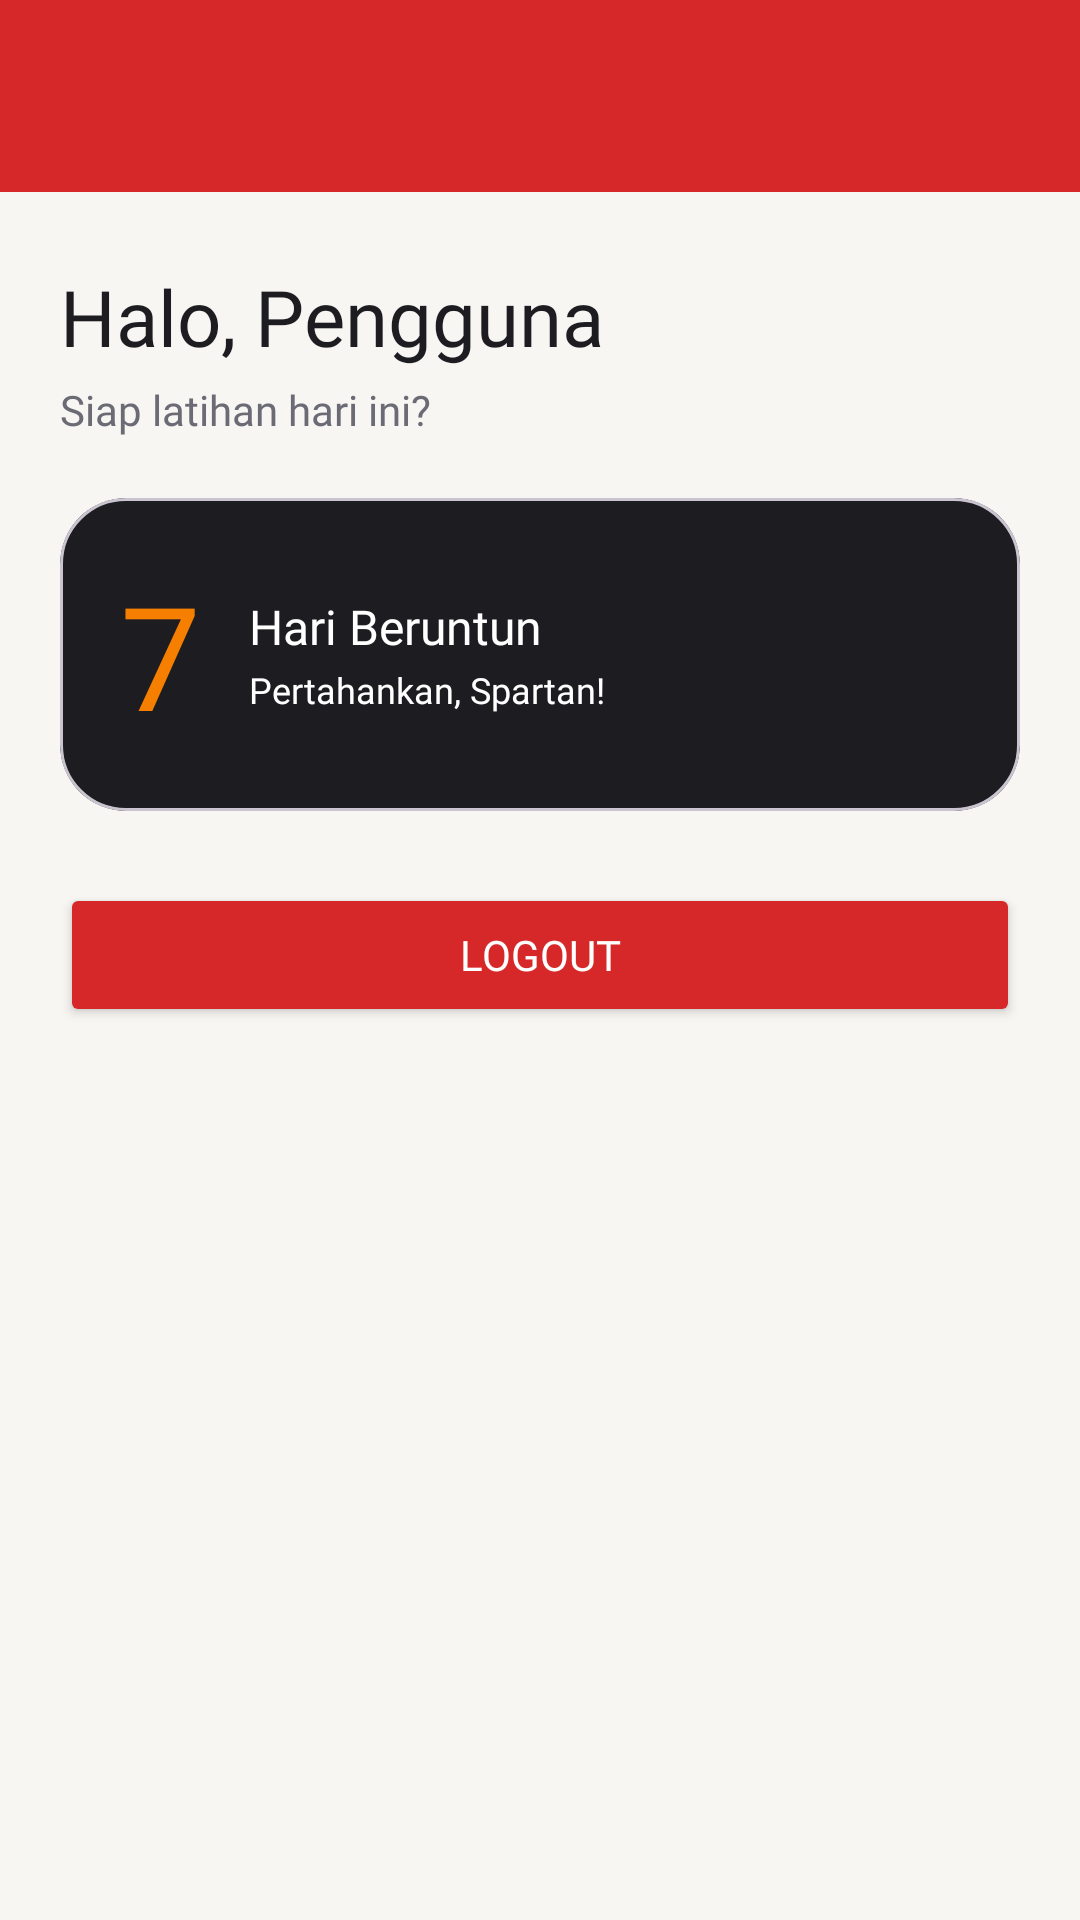

Write the Android layout XML for this screen, with the resource values it uses.
<!-- AndroidManifest.xml: application theme Theme.Sporta -->
<!-- res/layout/activity_main.xml -->
<?xml version="1.0" encoding="utf-8"?>
<androidx.constraintlayout.widget.ConstraintLayout
    xmlns:android="http://schemas.android.com/apk/res/android"
    xmlns:app="http://schemas.android.com/apk/res-auto"
    xmlns:tools="http://schemas.android.com/tools"
    android:id="@+id/main"
    android:layout_width="match_parent"
    android:layout_height="match_parent"
    android:background="@color/sporta_background"
    tools:context=".MainActivity">

    <androidx.appcompat.widget.Toolbar
        android:id="@+id/toolbar"
        android:layout_width="0dp"
        android:layout_height="?attr/actionBarSize"
        android:background="?attr/colorPrimary"
        app:layout_constraintEnd_toEndOf="parent"
        app:layout_constraintStart_toStartOf="parent"
        app:layout_constraintTop_toTopOf="parent"
        app:subtitleTextColor="@android:color/white"
        app:titleTextColor="@android:color/white" />

    <TextView
        android:id="@+id/tvWelcome"
        android:layout_width="0dp"
        android:layout_height="wrap_content"
        android:layout_marginStart="20dp"
        android:layout_marginTop="24dp"
        android:layout_marginEnd="20dp"
        android:fontFamily="@font/montserrat_extrabold"
        android:text="Halo, Pengguna"
        android:textColor="@color/sporta_charcoal"
        android:textSize="26sp"
        app:layout_constraintEnd_toEndOf="parent"
        app:layout_constraintStart_toStartOf="parent"
        app:layout_constraintTop_toBottomOf="@+id/toolbar" />

    <TextView
        android:id="@+id/tvSubWelcome"
        android:layout_width="0dp"
        android:layout_height="wrap_content"
        android:layout_marginStart="20dp"
        android:layout_marginTop="4dp"
        android:layout_marginEnd="20dp"
        android:fontFamily="@font/inter_regular"
        android:text="Siap latihan hari ini?"
        android:textColor="@color/sporta_text_secondary"
        android:textSize="14sp"
        app:layout_constraintEnd_toEndOf="parent"
        app:layout_constraintStart_toStartOf="parent"
        app:layout_constraintTop_toBottomOf="@+id/tvWelcome" />

    
    <TextView
        android:id="@+id/tvGuestNote"
        android:layout_width="0dp"
        android:layout_height="wrap_content"
        android:layout_marginStart="20dp"
        android:layout_marginTop="16dp"
        android:layout_marginEnd="20dp"
        android:background="@color/sporta_orange_soft"
        android:fontFamily="@font/inter_medium"
        android:padding="12dp"
        android:text="Kamu masuk sebagai Tamu. Progres latihan tidak akan tersimpan."
        android:textColor="@color/sporta_charcoal"
        android:textSize="13sp"
        android:visibility="gone"
        app:layout_constraintEnd_toEndOf="parent"
        app:layout_constraintStart_toStartOf="parent"
        app:layout_constraintTop_toBottomOf="@+id/tvSubWelcome" />

    
    <com.google.android.material.card.MaterialCardView
        android:id="@+id/cardStreak"
        android:layout_width="0dp"
        android:layout_height="wrap_content"
        android:layout_marginStart="20dp"
        android:layout_marginTop="20dp"
        android:layout_marginEnd="20dp"
        app:cardBackgroundColor="@color/sporta_charcoal"
        app:cardCornerRadius="22dp"
        app:cardElevation="0dp"
        app:layout_constraintEnd_toEndOf="parent"
        app:layout_constraintStart_toStartOf="parent"
        app:layout_constraintTop_toBottomOf="@+id/tvGuestNote">

        <LinearLayout
            android:layout_width="match_parent"
            android:layout_height="wrap_content"
            android:gravity="center_vertical"
            android:orientation="horizontal"
            android:padding="20dp">

            <TextView
                android:layout_width="wrap_content"
                android:layout_height="wrap_content"
                android:fontFamily="@font/montserrat_extrabold"
                android:text="7"
                android:textColor="@color/sporta_orange"
                android:textSize="48sp" />

            <LinearLayout
                android:layout_width="wrap_content"
                android:layout_height="wrap_content"
                android:layout_marginStart="16dp"
                android:orientation="vertical">

                <TextView
                    android:layout_width="wrap_content"
                    android:layout_height="wrap_content"
                    android:fontFamily="@font/inter_semibold"
                    android:text="Hari Beruntun"
                    android:textColor="@color/white"
                    android:textSize="16sp" />

                <TextView
                    android:layout_width="wrap_content"
                    android:layout_height="wrap_content"
                    android:layout_marginTop="2dp"
                    android:fontFamily="@font/inter_regular"
                    android:text="Pertahankan, Spartan!"
                    android:textColor="@color/white"
                    android:textSize="12sp" />
            </LinearLayout>
        </LinearLayout>
    </com.google.android.material.card.MaterialCardView>

    <Button
        android:id="@+id/btnLogout"
        android:layout_width="0dp"
        android:layout_height="wrap_content"
        android:layout_marginStart="20dp"
        android:layout_marginTop="24dp"
        android:layout_marginEnd="20dp"
        android:backgroundTint="@color/sporta_red"
        android:fontFamily="@font/inter_semibold"
        android:text="Logout"
        android:textColor="@color/white"
        app:layout_constraintEnd_toEndOf="parent"
        app:layout_constraintStart_toStartOf="parent"
        app:layout_constraintTop_toBottomOf="@+id/cardStreak" />

</androidx.constraintlayout.widget.ConstraintLayout>
<!-- resources referenced by this layout -->
<resources>
  <color name="sporta_background">#F8F6F3</color>
  <color name="sporta_charcoal">#1C1C21</color>
  <color name="sporta_orange">#F77F00</color>
  <color name="sporta_orange_soft">#FDEBD3</color>
  <color name="sporta_red">#D62828</color>
  <color name="sporta_text_secondary">#6B6B75</color>
  <color name="white">#FFFFFFFF</color>
  <style name="Theme.Sporta" parent="Base.Theme.Sporta" />
  <style name="Base.Theme.Sporta" parent="Theme.Material3.Light.NoActionBar">
          <item name="colorPrimary">@color/sporta_red</item>
      </style>
</resources>
